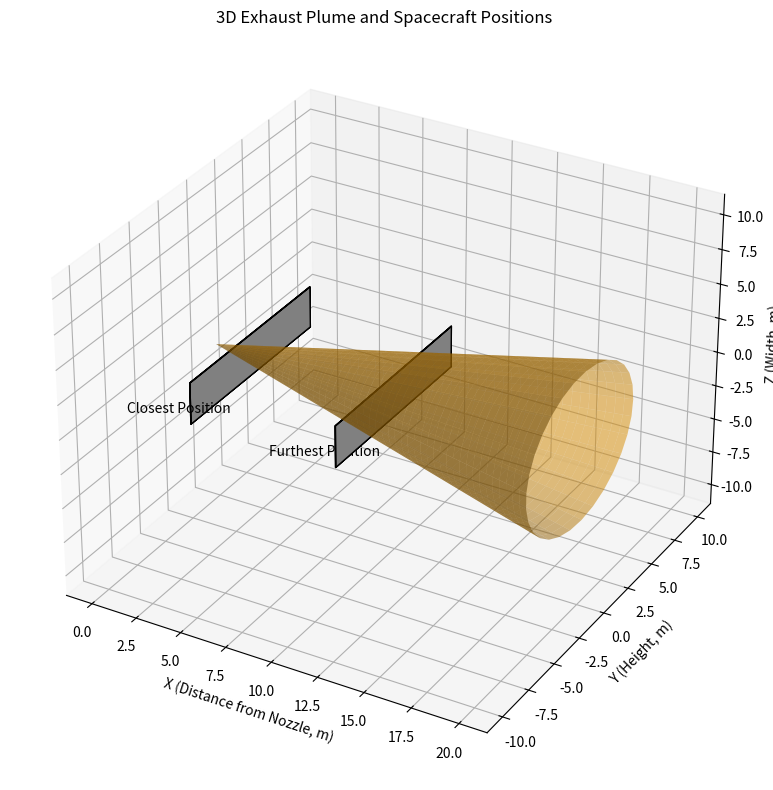

The script that saved this image:
import numpy as np
import matplotlib.pyplot as plt
from mpl_toolkits.mplot3d.art3d import Poly3DCollection

# Parameters
half_cone_angle_deg = 15
half_cone_angle_rad = np.radians(half_cone_angle_deg)
max_distance = 20

# Spacecraft dimensions
sc_width = 3
sc_height = 11
x_positions = [2, 10]

# Create 3D figure
fig = plt.figure(figsize=(10, 8))
ax = fig.add_subplot(111, projection='3d')

# Create cone surface (plume)
theta = np.linspace(0, 2 * np.pi, 30)
x = np.linspace(0, max_distance, 50)
X, Theta = np.meshgrid(x, theta)
R = X * np.tan(half_cone_angle_rad)
Y = R * np.cos(Theta)
Z = R * np.sin(Theta)
ax.plot_surface(X, Y, Z, color='orange', alpha=0.5, edgecolor='none')

# Draw spacecraft boxes
def draw_spacecraft(ax, x_center, width, height):
    y0 = -height / 2
    y1 = height / 2
    z0 = -width / 2
    z1 = width / 2
    verts = [
        [[x_center, y0, z0], [x_center, y1, z0], [x_center, y1, z1], [x_center, y0, z1]],
        [[x_center, y0, z0], [x_center, y1, z0], [x_center+0.01, y1, z0], [x_center+0.01, y0, z0]],
        [[x_center, y1, z0], [x_center, y1, z1], [x_center+0.01, y1, z1], [x_center+0.01, y1, z0]],
        [[x_center, y0, z1], [x_center, y1, z1], [x_center+0.01, y1, z1], [x_center+0.01, y0, z1]],
        [[x_center, y0, z0], [x_center, y0, z1], [x_center+0.01, y0, z1], [x_center+0.01, y0, z0]],
        [[x_center+0.01, y0, z0], [x_center+0.01, y1, z0], [x_center+0.01, y1, z1], [x_center+0.01, y0, z1]],
    ]
    box = Poly3DCollection(verts, facecolors='gray', edgecolors='black', alpha=1.0)
    ax.add_collection3d(box)

    # Label
    label_y = y0 - 1.0
    ax.text(x_center, label_y, 0,
            'Closest Position' if x_center == x_positions[0] else 'Furthest Position',
            color='black', ha='center')

for x_pos in x_positions:
    draw_spacecraft(ax, x_pos, sc_width, sc_height)

# Title and labels
ax.set_title("3D Exhaust Plume and Spacecraft Positions")
ax.set_xlabel("X (Distance from Nozzle, m)")
ax.set_ylabel("Y (Height, m)")
ax.set_zlabel("Z (Width, m)")

# -------------------------
# Force equal aspect ratio
# -------------------------
def set_axes_equal(ax):
    """Make axes of 3D plot have equal scale so the cone base appears circular."""
    x_limits = ax.get_xlim3d()
    y_limits = ax.get_ylim3d()
    z_limits = ax.get_zlim3d()

    x_range = abs(x_limits[1] - x_limits[0])
    x_middle = np.mean(x_limits)
    y_range = abs(y_limits[1] - y_limits[0])
    y_middle = np.mean(y_limits)
    z_range = abs(z_limits[1] - z_limits[0])
    z_middle = np.mean(z_limits)

    plot_radius = 0.5 * max([x_range, y_range, z_range])

    ax.set_xlim3d([x_middle - plot_radius, x_middle + plot_radius])
    ax.set_ylim3d([y_middle - plot_radius, y_middle + plot_radius])
    ax.set_zlim3d([z_middle - plot_radius, z_middle + plot_radius])

set_axes_equal(ax)

plt.tight_layout()
plt.show()